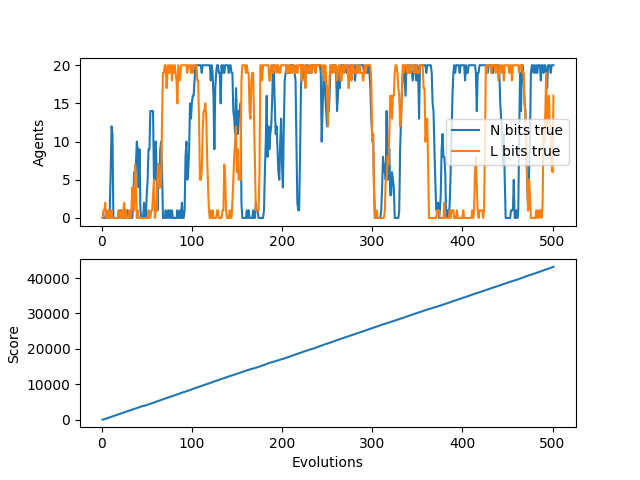

Values plotted in this chart, from the file beside it:
N, L, score, idlePercent
0, 0, 0, 1.0
0, 1, 8, 0.92
0, 1, 97, 0.515
0, 2, 197, 0.3433
1, 0, 297, 0.2575
0, 1, 391, 0.218
0, 0, 440, 0.2667
0, 1, 535, 0.2357
1, 0, 635, 0.2062
6, 0, 735, 0.1833
12, 1, 810, 0.19
11, 0, 892, 0.1891
0, 0, 988, 0.1767
0, 0, 1088, 0.1631
0, 0, 1173, 0.1621
0, 0, 1245, 0.17
0, 0, 1325, 0.1719
0, 0, 1425, 0.1618
1, 1, 1525, 0.1528
0, 0, 1604, 0.1558
1, 0, 1690, 0.155
1, 1, 1790, 0.1476
0, 0, 1885, 0.1432
0, 1, 1985, 0.137
0, 2, 2059, 0.1421
0, 0, 2139, 0.1444
1, 1, 2237, 0.1396
0, 0, 2337, 0.1344
1, 0, 2428, 0.1329
0, 0, 2500, 0.1379
0, 1, 2575, 0.1417
0, 0, 2650, 0.1452
0, 1, 2750, 0.1406
0, 4, 2827, 0.1433
2, 1, 2905, 0.1456
6, 1, 2976, 0.1497
3, 7, 3061, 0.1497
7, 4, 3155, 0.1473
10, 0, 3255, 0.1434
9, 1, 3344, 0.1426
4, 0, 3434, 0.1415
9, 0, 3529, 0.1393
1, 0, 3619, 0.1383
0, 0, 3710, 0.1372
0, 0, 3760, 0.1455
0, 0, 3815, 0.1522
2, 0, 3870, 0.1587
0, 0, 3930, 0.1638
0, 0, 4030, 0.1604
3, 0, 4111, 0.161
5, 0, 4196, 0.1608
9, 1, 4284, 0.16
9, 0, 4364, 0.1608
14, 0, 4459, 0.1587
14, 1, 4554, 0.1567
14, 1, 4645, 0.1555
14, 3, 4719, 0.1573
5, 5, 4814, 0.1554
5, 0, 4914, 0.1528
10, 1, 5006, 0.1515
... 441 more rows
